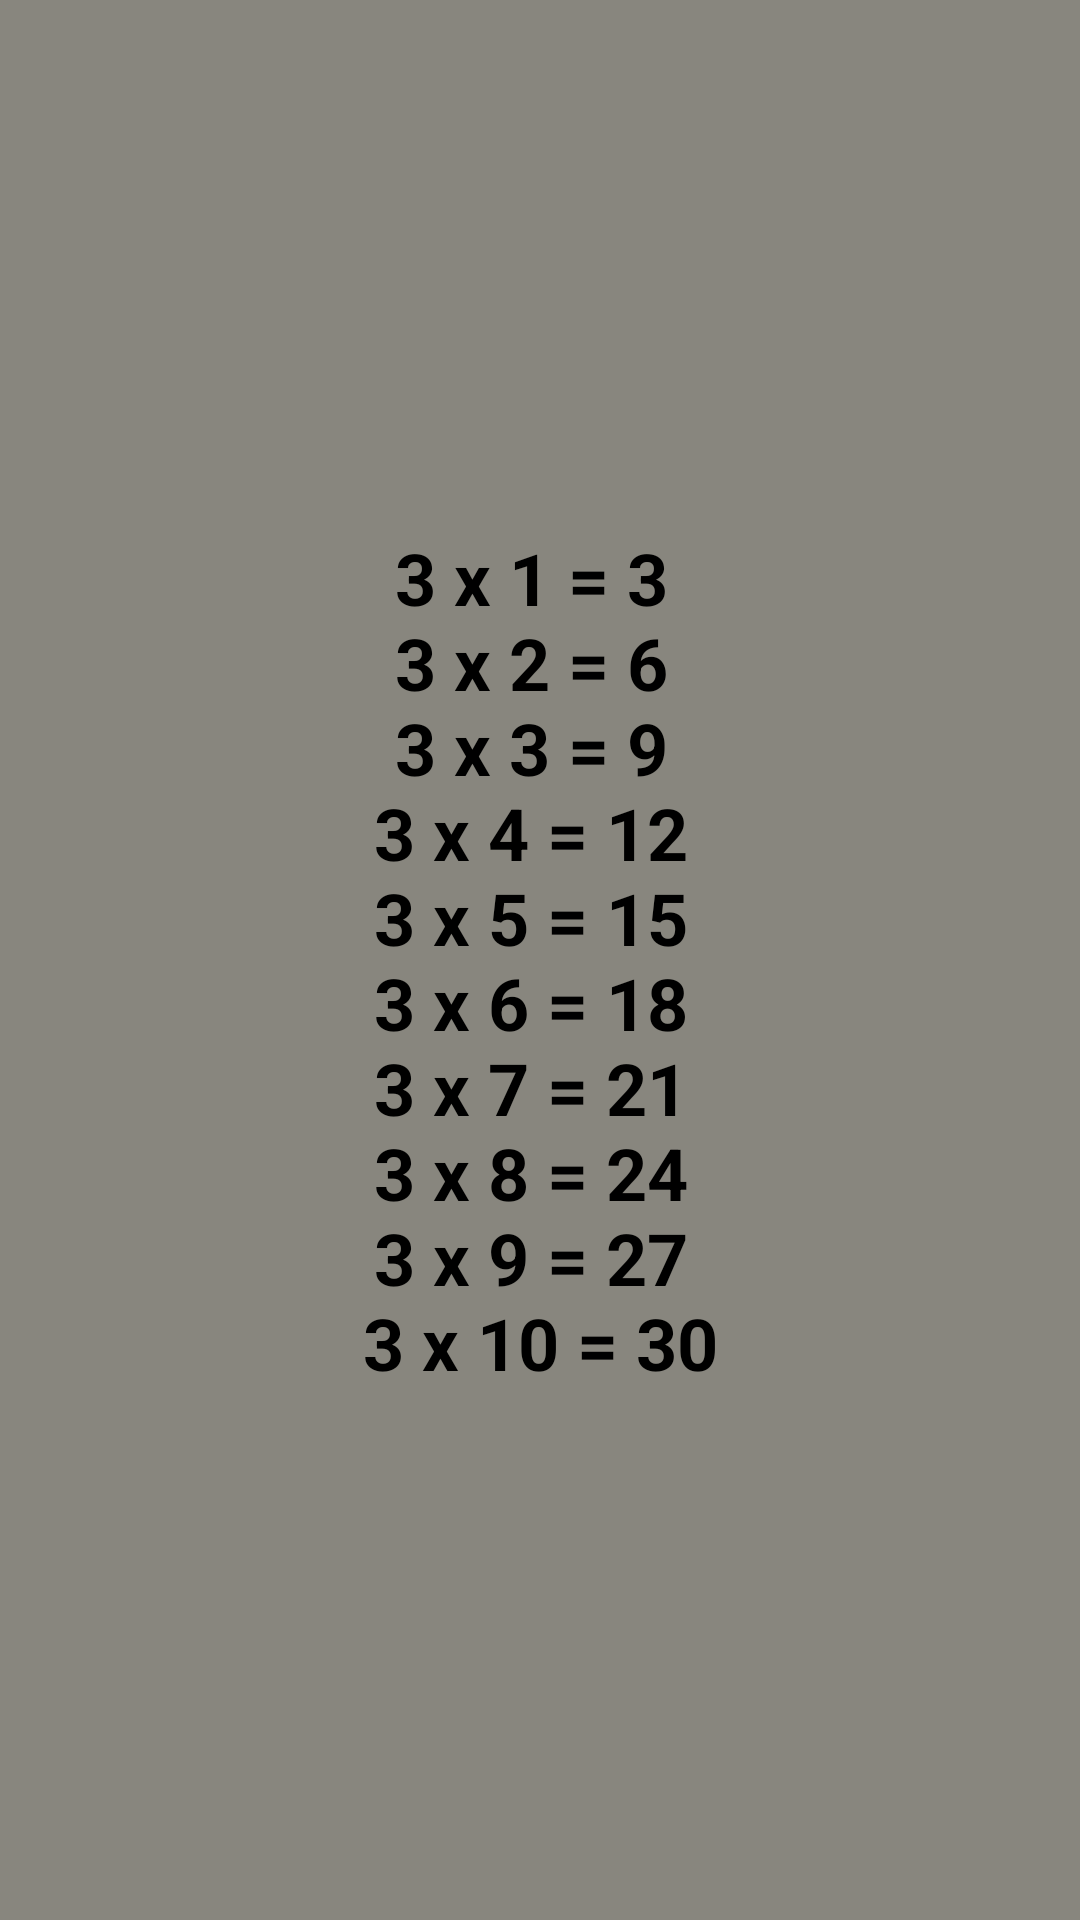

Layout XML and referenced resources for this Android screen:
<!-- AndroidManifest.xml: application theme Theme.GridOfMultiply -->
<!-- res/layout/fragment_third.xml -->
<?xml version="1.0" encoding="utf-8"?>
<androidx.constraintlayout.widget.ConstraintLayout xmlns:android="http://schemas.android.com/apk/res/android"
    xmlns:app="http://schemas.android.com/apk/res-auto"
    xmlns:tools="http://schemas.android.com/tools"
    android:layout_width="match_parent"
    android:layout_height="match_parent"
    android:background="#88867E"
    tools:context=".ThirdFragment">

    
    <TextView
        android:id="@+id/tvThree"
        android:layout_width="172dp"
        android:layout_height="591dp"
        android:text="@string/three"
        android:theme="@style/textViews"
        app:layout_constraintBottom_toBottomOf="parent"
        app:layout_constraintEnd_toEndOf="parent"
        app:layout_constraintStart_toStartOf="parent"
        app:layout_constraintTop_toTopOf="parent" />

</androidx.constraintlayout.widget.ConstraintLayout>
<!-- resources referenced by this layout -->
<resources>
  <string name="three"> 3 x 1 = 3 \n3 x 2 = 6 \n3 x 3 = 9 \n3 x 4 = 12 \n3 x 5 = 15 \n3 x 6 = 18 \n3 x 7 = 21
          \n3 x 8 = 24 \n3 x 9 = 27 \n3 x 10 = 30
      </string>
  <style name="textViews">
          <item name="android:textStyle">bold</item>
          <item name="android:textSize">24sp</item>
          <item name="android:gravity">center</item>
          <item name="android:padding">8dp</item>
          <item name="android:textColor">@color/black</item>
      </style>
  <style name="Theme.GridOfMultiply" parent="Theme.MaterialComponents.DayNight.NoActionBar">
          
          <item name="colorPrimary">@color/purple_500</item>
          <item name="colorPrimaryVariant">#90CAF9</item>
          <item name="colorOnPrimary">@color/white</item>
          
          <item name="colorSecondary">@color/teal_200</item>
          <item name="colorSecondaryVariant">@color/teal_700</item>
          <item name="colorOnSecondary">@color/black</item>
          
          <item name="android:statusBarColor" tools:targetApi="l">?attr/colorPrimaryVariant</item>
          
      </style>
  <!-- not gathered from this repository: default colours our renderer supplied (Android Studio template values) -->
  <color name="purple_500">#FF6200EE</color>
  <color name="teal_200">#FF03DAC5</color>
  <color name="teal_700">#FF018786</color>
  <color name="black">#FF000000</color>
  <color name="white">#FFFFFFFF</color>
</resources>
